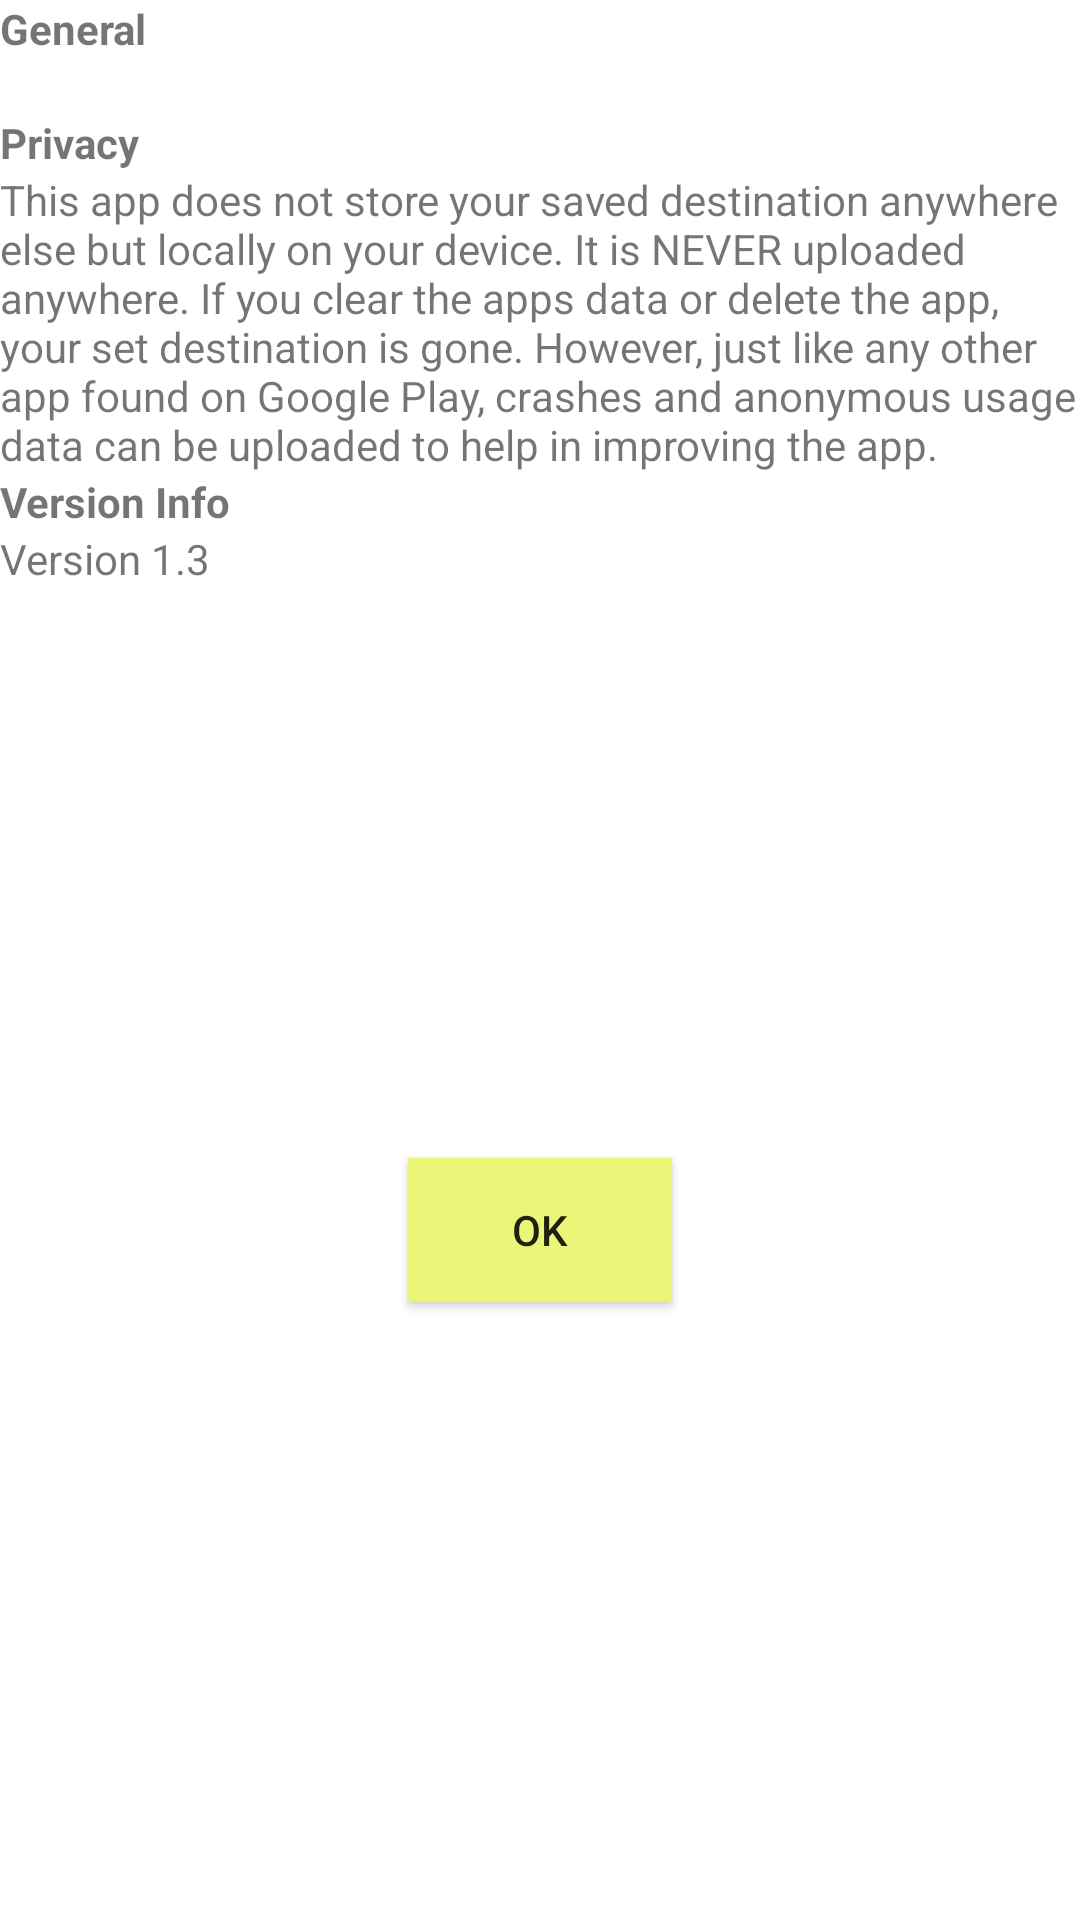

Here is an Android app screen rendered from its layout file. Give the layout XML and the strings, colors and styles it references.
<!-- AndroidManifest.xml: application theme Theme.FindWayHome -->
<!-- res/layout/about.xml -->
<?xml version="1.0" encoding="utf-8"?>
<androidx.constraintlayout.widget.ConstraintLayout
    xmlns:android="http://schemas.android.com/apk/res/android"
    xmlns:app="http://schemas.android.com/apk/res-auto"
    android:layout_width="match_parent"
    android:layout_height="match_parent">

    <TextView
        android:id="@+id/generalHeaderTextView"
        android:layout_width="0dp"
        android:layout_height="wrap_content"
        android:text="@string/about_general_header_text"
        android:textAlignment="textStart"
        android:textSize="@dimen/dialogHeaderTextSize"
        android:textStyle="bold"
        app:layout_constraintEnd_toEndOf="parent"
        app:layout_constraintStart_toStartOf="parent"
        app:layout_constraintTop_toTopOf="parent" />

    <TextView
        android:id="@+id/generalBodyTextView"
        android:layout_width="wrap_content"
        android:layout_height="wrap_content"
        android:layout_marginStart="16dp"
        android:layout_marginEnd="16dp"
        android:enabled="true"
        android:textAlignment="textStart"
        android:textSize="@dimen/dialogTextSize"
        app:layout_constraintEnd_toEndOf="parent"
        app:layout_constraintStart_toStartOf="parent"
        app:layout_constraintTop_toBottomOf="@+id/generalHeaderTextView" />

    <TextView
        android:id="@+id/privacyHeaderTextView"
        android:layout_width="0dp"
        android:layout_height="wrap_content"
        android:text="@string/about_privacy_header_text"
        android:textAlignment="textStart"
        android:textSize="@dimen/dialogHeaderTextSize"
        android:textStyle="bold"
        app:layout_constraintEnd_toEndOf="parent"
        app:layout_constraintStart_toStartOf="parent"
        app:layout_constraintTop_toBottomOf="@+id/generalBodyTextView" />

    <TextView
        android:id="@+id/privacyBodyTextView"
        android:layout_width="0dp"
        android:layout_height="wrap_content"
        android:text="@string/about_privacy_body_text"
        android:textAlignment="textStart"
        android:textSize="@dimen/dialogTextSize"
        app:layout_constraintEnd_toEndOf="parent"
        app:layout_constraintStart_toStartOf="parent"
        app:layout_constraintTop_toBottomOf="@+id/privacyHeaderTextView" />

    <TextView
        android:id="@+id/versionInfoHeaderTextView"
        android:layout_width="0dp"
        android:layout_height="wrap_content"
        android:text="@string/about_version_info_header_text"
        android:textAlignment="textStart"
        android:textSize="@dimen/dialogHeaderTextSize"
        android:textStyle="bold"
        app:layout_constraintEnd_toEndOf="parent"
        app:layout_constraintStart_toStartOf="parent"
        app:layout_constraintTop_toBottomOf="@+id/privacyBodyTextView" />

    <TextView
        android:id="@+id/versionInfoBodyTextView"
        android:layout_width="0dp"
        android:layout_height="wrap_content"
        android:text="@string/about_version_info_body_text"
        android:textAlignment="textStart"
        android:textSize="@dimen/dialogTextSize"
        app:layout_constraintEnd_toEndOf="parent"
        app:layout_constraintStart_toStartOf="parent"
        app:layout_constraintTop_toBottomOf="@+id/versionInfoHeaderTextView" />

    <Button
        android:id="@+id/okayButton"
        android:layout_width="wrap_content"
        android:layout_height="wrap_content"
        android:layout_marginStart="32dp"
        android:layout_marginEnd="32dp"
        android:layout_marginBottom="16dp"
        android:enabled="true"
        android:text="@string/okay_text"
        android:textAlignment="center"
        android:background="@color/fabbuttonbackground"
        app:layout_constraintBottom_toBottomOf="parent"
        app:layout_constraintEnd_toEndOf="parent"
        app:layout_constraintStart_toStartOf="parent"
        app:layout_constraintTop_toBottomOf="@+id/versionInfoBodyTextView" />

</androidx.constraintlayout.widget.ConstraintLayout>
<!-- resources referenced by this layout -->
<resources>
  <color name="fabbuttonbackground">#EBF678</color>
  <string name="about_general_header_text">General</string>
  <string name="about_privacy_body_text">This app does not store your saved destination anywhere else but locally on your device. It is NEVER uploaded anywhere. If you clear the apps data or delete the app, your set destination is gone. However, just like any other app found on Google Play, crashes and anonymous usage data can be uploaded to help in improving the app.</string>
  <string name="about_privacy_header_text">Privacy</string>
  <string name="about_version_info_body_text">Version 1.3</string>
  <string name="about_version_info_header_text">Version Info</string>
  <string name="okay_text">OK</string>
  <style name="Theme.FindWayHome" parent="Theme.MaterialComponents.DayNight.DarkActionBar">
          
          <item name="colorPrimary">@color/purple_500</item>
          <item name="colorPrimaryVariant">@color/purple_700</item>
          <item name="colorOnPrimary">@color/white</item>
          
          <item name="colorSecondary">@color/teal_200</item>
          <item name="colorSecondaryVariant">@color/teal_700</item>
          <item name="colorOnSecondary">@color/black</item>
          
          <item name="android:statusBarColor" tools:targetApi="l">?attr/colorPrimaryVariant</item>
          
      </style>
  <color name="purple_500">#FF6200EE</color>
  <color name="purple_700">#FF3700B3</color>
  <color name="white">#FFFFFFFF</color>
  <color name="teal_200">#FF03DAC5</color>
  <color name="teal_700">#FF018786</color>
  <color name="black">#FF000000</color>
</resources>
